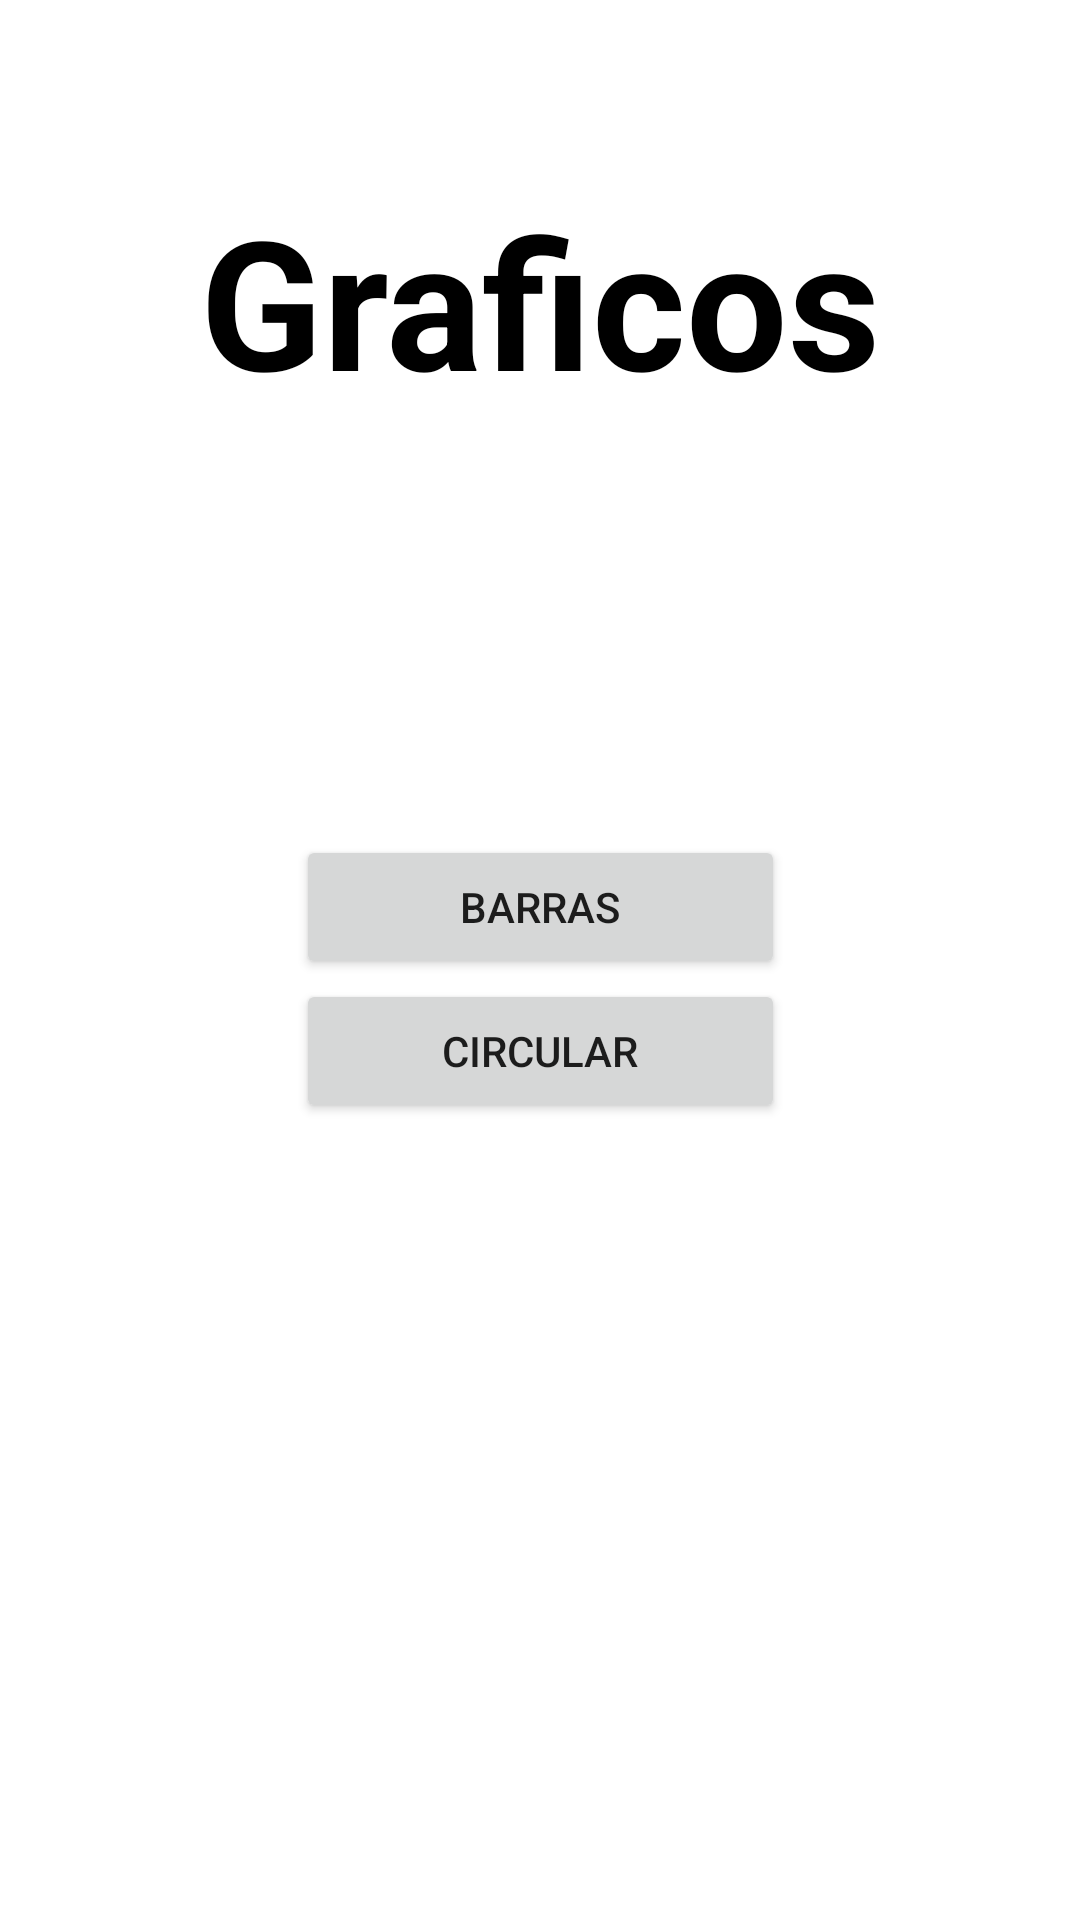

Here is an Android app screen rendered from its layout file. Give the layout XML and the strings, colors and styles it references.
<!-- AndroidManifest.xml: application theme Theme.IDNPLaboratorio06 -->
<!-- res/layout/activity_main.xml -->
<?xml version="1.0" encoding="utf-8"?>
<androidx.constraintlayout.widget.ConstraintLayout
    xmlns:android="http://schemas.android.com/apk/res/android"
    xmlns:tools="http://schemas.android.com/tools"
    xmlns:app="http://schemas.android.com/apk/res-auto"
    android:layout_width="match_parent"
    android:layout_height="match_parent"
    tools:context=".MainActivity">

    <TextView
        android:id="@+id/textView"
        android:layout_width="wrap_content"
        android:layout_height="wrap_content"
        android:layout_marginTop="60dp"
        android:text="Graficos"
        android:textColor="#000000"
        android:textSize="60sp"
        android:textStyle="bold"
        app:layout_constraintEnd_toEndOf="parent"
        app:layout_constraintStart_toStartOf="parent"
        app:layout_constraintTop_toTopOf="parent" />

    <LinearLayout
        android:layout_width="163dp"
        android:layout_height="135dp"
        android:gravity="center|center_vertical"
        android:orientation="vertical"
        app:layout_constraintBottom_toBottomOf="parent"
        app:layout_constraintEnd_toEndOf="parent"
        app:layout_constraintStart_toStartOf="parent"
        app:layout_constraintTop_toBottomOf="@+id/textView"
        app:layout_constraintVertical_bias="0.326">

        <Button
            android:id="@+id/buttonBar"
            android:layout_width="match_parent"
            android:layout_height="wrap_content"
            android:text="Barras" />

        <Button
            android:id="@+id/buttonCircle"
            android:layout_width="match_parent"
            android:layout_height="wrap_content"
            android:text="Circular" />

    </LinearLayout>

</androidx.constraintlayout.widget.ConstraintLayout>
<!-- resources referenced by this layout -->
<resources>
  <style name="Theme.IDNPLaboratorio06" parent="Theme.MaterialComponents.DayNight.DarkActionBar">
          
          <item name="colorPrimary">@color/purple_500</item>
          <item name="colorPrimaryVariant">@color/purple_700</item>
          <item name="colorOnPrimary">@color/white</item>
          
          <item name="colorSecondary">@color/teal_200</item>
          <item name="colorSecondaryVariant">@color/teal_700</item>
          <item name="colorOnSecondary">@color/black</item>
          
          <item name="android:statusBarColor">?attr/colorPrimaryVariant</item>
          
      </style>
  <color name="purple_500">#FF6200EE</color>
  <color name="purple_700">#FF3700B3</color>
  <color name="white">#FFFFFFFF</color>
      // Colores para los graficos
  <color name="teal_200">#FF03DAC5</color>
  <color name="teal_700">#FF018786</color>
  <color name="black">#FF000000</color>
</resources>
